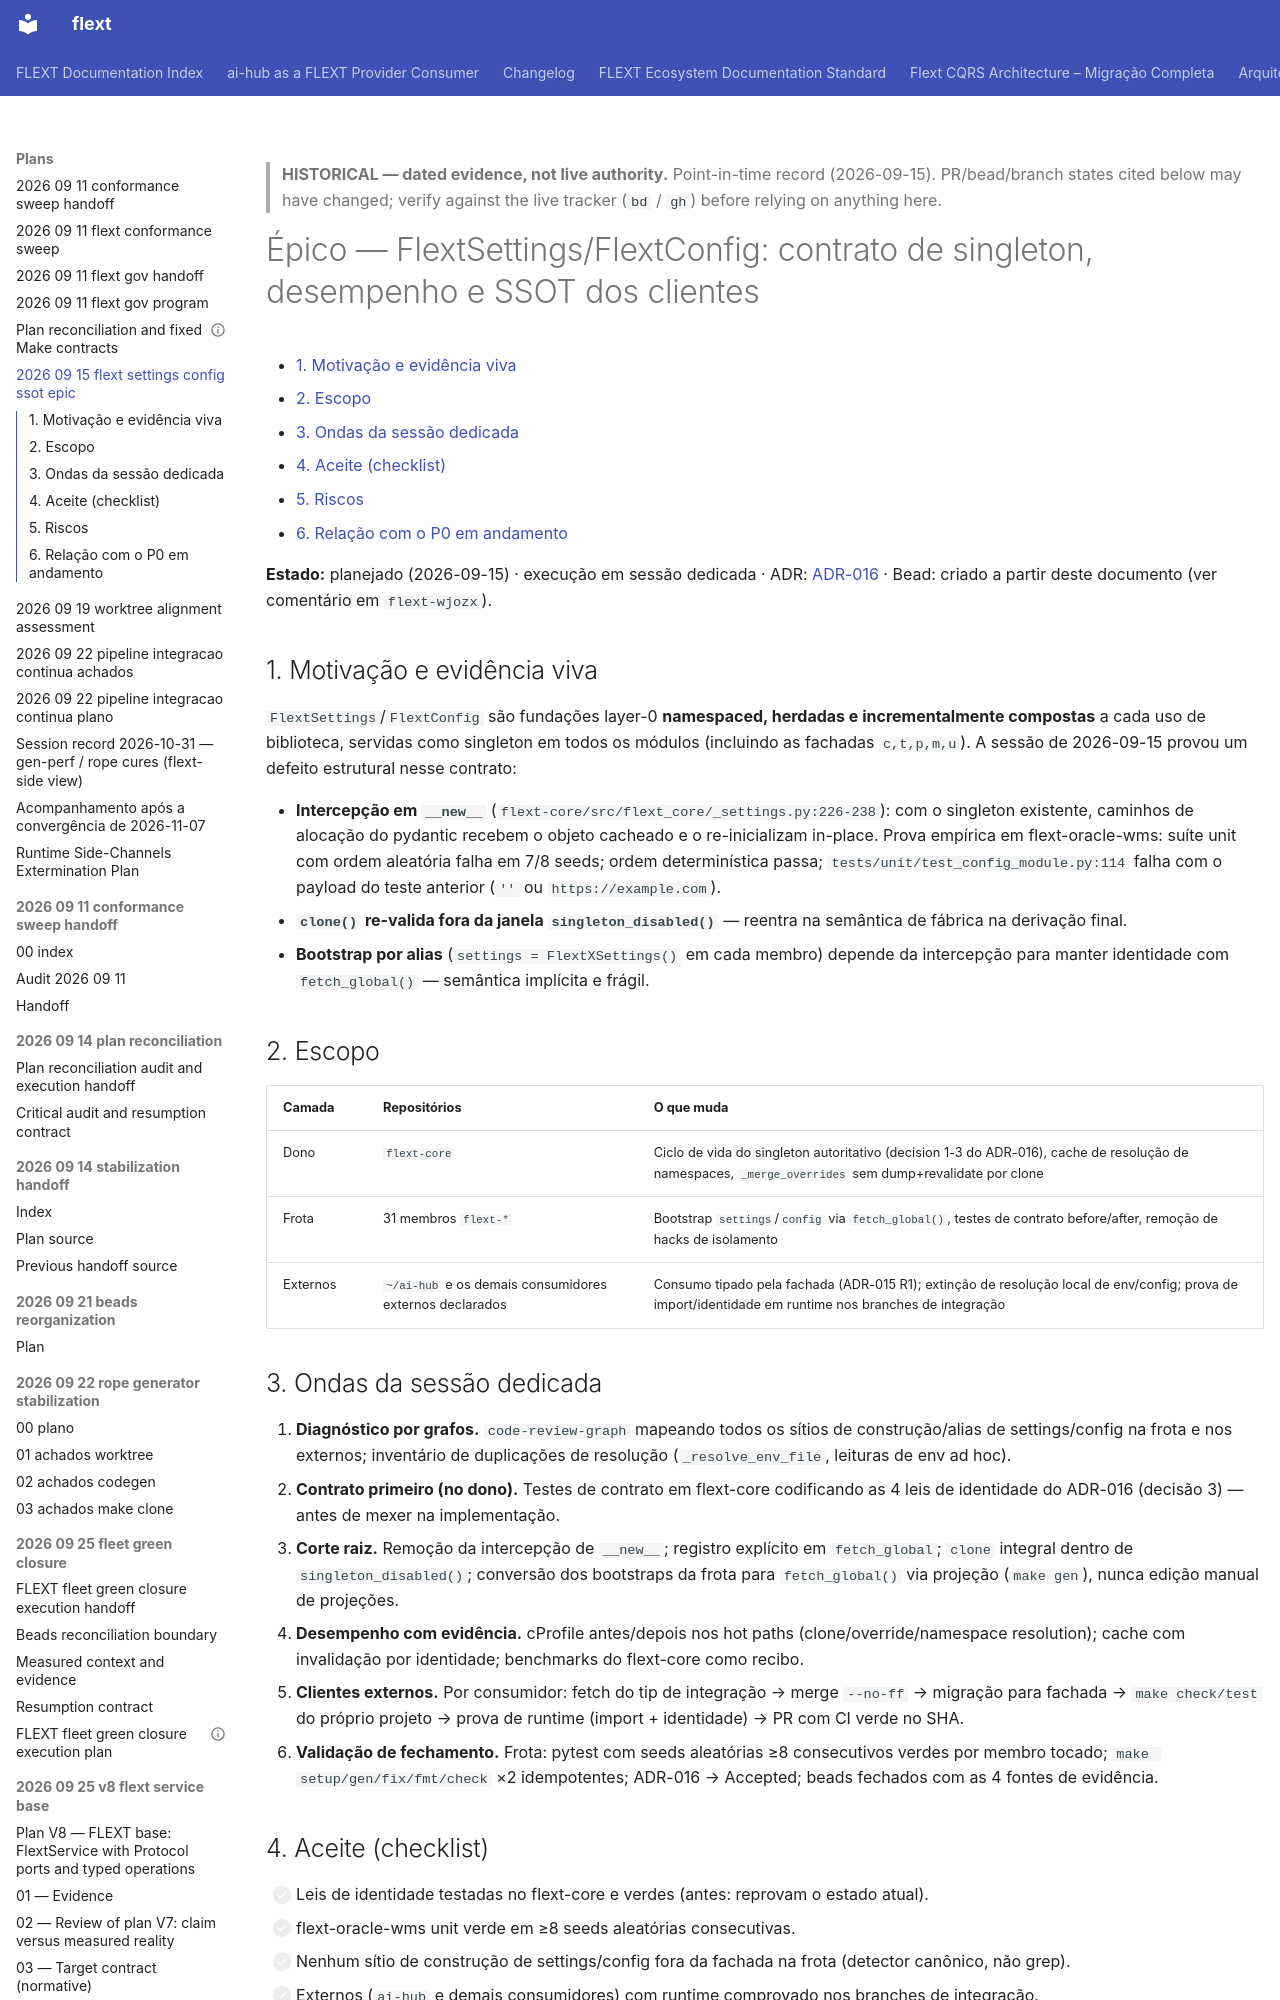

repository: flext-sh/flext · page: plans/2026-09-15-flext-settings-config-ssot-epic/index.html · generator: mkdocs

> **HISTORICAL — dated evidence, not live authority.** Point-in-time record
> (2026-09-15). PR/bead/branch states cited below may have changed; verify against the
> live tracker (`bd` / `gh`) before relying on anything here.

# Épico — FlextSettings/FlextConfig: contrato de singleton, desempenho e SSOT dos clientes

<!-- TOC START -->

- [1. Motivação e evidência viva](#1-motivacao-e-evidencia-viva)
- [2. Escopo](#2-escopo)
- [3. Ondas da sessão dedicada](#3-ondas-da-sessao-dedicada)
- [4. Aceite (checklist)](#4-aceite-checklist)
- [5. Riscos](#5-riscos)
- [6. Relação com o P0 em andamento](#6-relacao-com-o-p0-em-andamento)

<!-- TOC END -->

**Estado:** planejado (2026-09-15) · execução em sessão dedicada · ADR:
[ADR-016](../architecture/adr/016-settings-config-singleton-contract.md) · Bead: criado
a partir deste documento (ver comentário em `flext-wjozx`).

## 1. Motivação e evidência viva

`FlextSettings`/`FlextConfig` são fundações layer-0
**namespaced, herdadas e incrementalmente compostas** a cada uso de biblioteca, servidas
como singleton em todos os módulos (incluindo as fachadas `c,t,p,m,u`). A sessão de
2026-09-15 provou um defeito estrutural nesse contrato:

- **Intercepção em `__new__`** (`flext-core/src/flext_core/_settings.py:226-238`): com o
  singleton existente, caminhos de alocação do pydantic recebem o objeto cacheado e o
  re-inicializam in-place. Prova empírica em flext-oracle-wms: suíte unit com ordem
  aleatória falha em 7/8 seeds; ordem determinística passa;
  `tests/unit/test_config_module.py:114` falha com o payload do teste anterior (`''` ou
  `https://example.com`).
- **`clone()` re-valida fora da janela `singleton_disabled()`** — reentra na semântica
  de fábrica na derivação final.
- **Bootstrap por alias** (`settings = FlextXSettings()` em cada membro) depende da
  intercepção para manter identidade com `fetch_global()` — semântica implícita e
  frágil.

## 2. Escopo

| Camada   | Repositórios                                            | O que muda                                                                                                                                            |
| -------- | ------------------------------------------------------- | ----------------------------------------------------------------------------------------------------------------------------------------------------- |
| Dono     | `flext-core`                                            | Ciclo de vida do singleton autoritativo (decision 1-3 do ADR-016), cache de resolução de namespaces, `_merge_overrides` sem dump+revalidate por clone |
| Frota    | 31 membros `flext-*`                                    | Bootstrap `settings`/`config` via `fetch_global()`, testes de contrato before/after, remoção de hacks de isolamento                                   |
| Externos | `~/ai-hub` e os demais consumidores externos declarados | Consumo tipado pela fachada (ADR-015 R1); extinção de resolução local de env/config; prova de import/identidade em runtime nos branches de integração |

## 3. Ondas da sessão dedicada

1. **Diagnóstico por grafos.** `code-review-graph` mapeando todos os sítios de
   construção/alias de settings/config na frota e nos externos; inventário de
   duplicações de resolução (`_resolve_env_file`, leituras de env ad hoc).
2. **Contrato primeiro (no dono).** Testes de contrato em flext-core codificando as 4
   leis de identidade do ADR-016 (decisão 3) — antes de mexer na implementação.
3. **Corte raiz.** Remoção da intercepção de `__new__`; registro explícito em
   `fetch_global`; `clone` integral dentro de `singleton_disabled()`; conversão dos
   bootstraps da frota para `fetch_global()` via projeção (`make gen`), nunca edição
   manual de projeções.
4. **Desempenho com evidência.** cProfile antes/depois nos hot paths
   (clone/override/namespace resolution); cache com invalidação por identidade;
   benchmarks do flext-core como recibo.
5. **Clientes externos.** Por consumidor: fetch do tip de integração → merge `--no-ff` →
   migração para fachada → `make check/test` do próprio projeto → prova de runtime
   (import + identidade) → PR com CI verde no SHA.
6. **Validação de fechamento.** Frota: pytest com seeds aleatórias ≥8 consecutivos
   verdes por membro tocado; `make setup/gen/fix/fmt/check` ×2 idempotentes; ADR-016 →
   Accepted; beads fechados com as 4 fontes de evidência.
